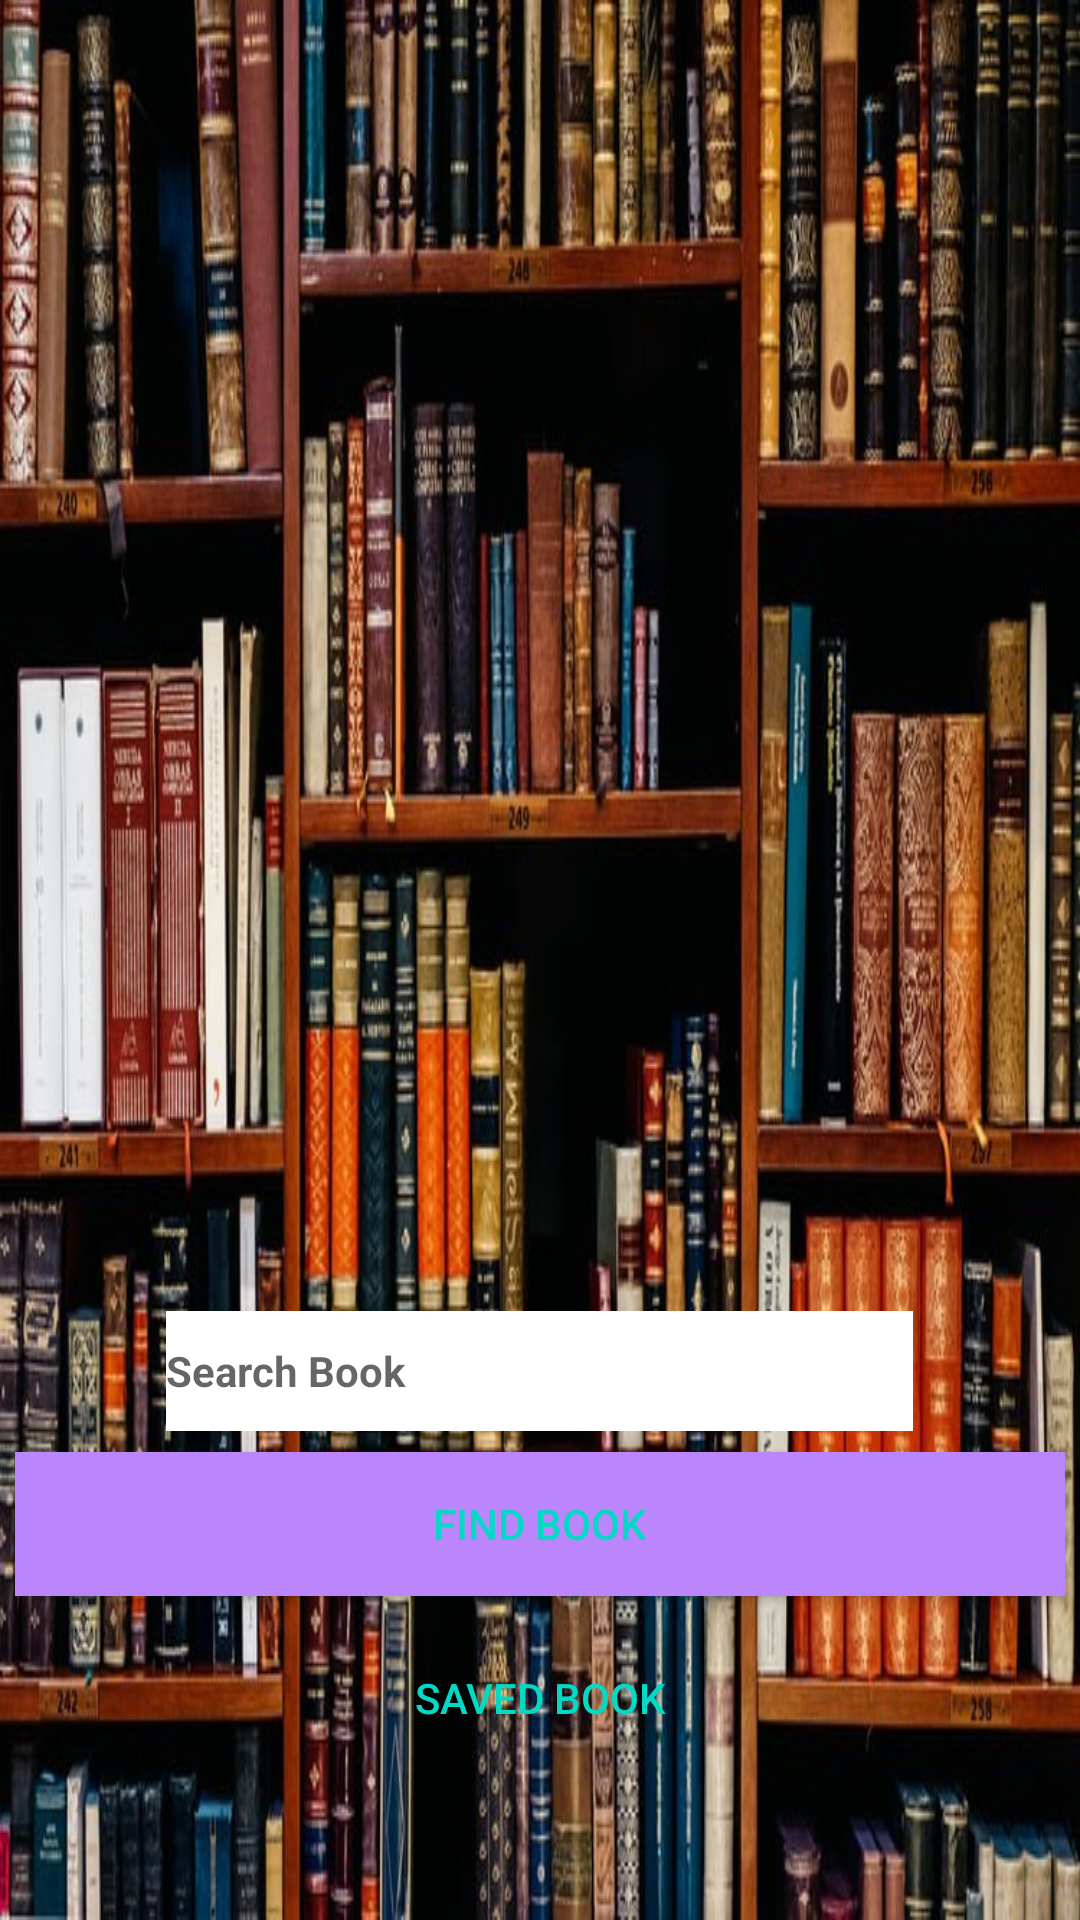

This screen was rendered from an Android layout file. Write that file and the resources it references.
<!-- AndroidManifest.xml: application theme Theme.MobileLibrary -->
<!-- res/layout/activity_main.xml -->
<?xml version="1.0" encoding="utf-8"?>
<RelativeLayout xmlns:android="http://schemas.android.com/apk/res/android"
    xmlns:app="http://schemas.android.com/apk/res-auto"
    xmlns:tools="http://schemas.android.com/tools"
    android:layout_width="match_parent"
    android:layout_height="match_parent"
    android:background="@drawable/lib"
    tools:context=".MainActivity">



    
    
    
    
    
    
    
    
    
    
    
    
    
    
    
    
    
    
    
    
    
    
    
    
    
    
    
    
    
    
    
    
    
    
    
    
    
    

    <EditText
        android:id="@+id/bookEditText"
        android:layout_width="249dp"
        android:layout_height="40dp"
        android:layout_alignParentBottom="true"
        android:layout_centerHorizontal="true"
        android:layout_marginBottom="163dp"
        android:background="@color/white"
        android:ems="10"
        android:hint="Search Book"
        android:textColor="@color/black"
        android:textSize="14sp"
        android:textStyle="bold" />

    <Button
        android:id="@+id/booksButton"
        android:layout_width="350dp"
        android:layout_height="wrap_content"
        android:layout_above="@+id/savedBookButton"
        android:layout_marginBottom="10dp"
        android:layout_centerHorizontal="true"
        android:text="Find Book"
        android:textColor="@color/design_default_color_secondary"
        android:background="@color/purple_200"/>
    <Button
        android:layout_width="250dp"
        android:layout_height="wrap_content"
        android:text="Saved book"
        android:id="@+id/savedBookButton"
        android:background="@color/colorAccent"
        android:textColor="@color/design_default_color_secondary"
        android:visibility="visible"
        android:layout_marginBottom="50dp"
        android:layout_alignParentBottom="true"
        android:layout_centerHorizontal="true"/>
    
    
    
    
    
    
    

</RelativeLayout>
<!-- resources referenced by this layout -->
<resources>
  <color name="black">#FF000000</color>
  <color name="colorAccent" />
  <color name="colorTextIcons" />
  <color name="purple_200">#FFBB86FC</color>
  <color name="white">#FFFFFFFF</color>
  <!-- drawable lib: jpeg bitmap (drawable, 134187 bytes) -->
  <style name="Theme.MobileLibrary" parent="Theme.MaterialComponents.DayNight.DarkActionBar">
          
          <item name="colorPrimary">@color/purple_500</item>
          <item name="colorPrimaryVariant">@color/purple_700</item>
          <item name="colorOnPrimary">@color/white</item>
          
          <item name="colorSecondary">@color/teal_200</item>
          <item name="colorSecondaryVariant">@color/teal_700</item>
          <item name="colorOnSecondary">@color/black</item>
          
          <item name="android:statusBarColor" tools:targetApi="l">?attr/colorPrimaryVariant</item>
          
      </style>
  <color name="purple_500">#FF6200EE</color>
  <color name="purple_700">#FF3700B3</color>
  <color name="teal_200">#FF03DAC5</color>
  <color name="teal_700">#FF018786</color>
</resources>
